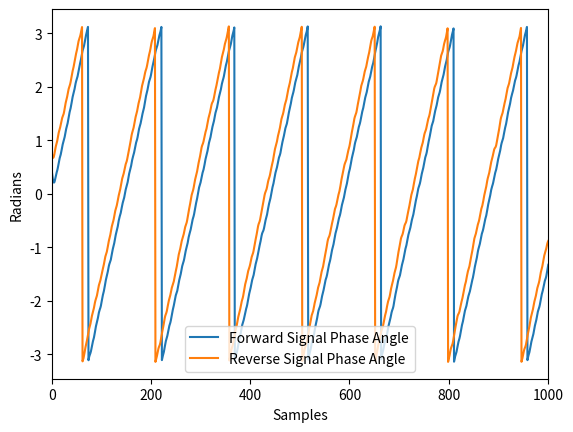

Here is the Python script that generated this plot:
#!/usr/bin/env python3

import math
import numpy as np
import matplotlib.pyplot as plt
import scipy.signal as signal

# ADCs give us samples at 147.456 Msps
sampling_frequency = 147.456e6
capture_length = 65535

# IF is 11 MHz. We set NCO to 10 MHz for offset tuning (to avoid LO spike).
intermediate_frequency = 11e6
nco_frequency = 10e6

# Create test signals similar to those that would go into the ADCs.
forward_signal = 300 * np.sin(2 * math.pi * intermediate_frequency * np.arange(capture_length) / sampling_frequency)
reverse_signal = 200 * np.sin(2 * math.pi * intermediate_frequency * np.arange(capture_length) / sampling_frequency + 0.5)
forward_signal += 10 * np.random.randn(len(forward_signal))
reverse_signal += 10 * np.random.randn(len(reverse_signal))

# Quadrature sample the test signals like the ADC would.
nco_signal = np.sin(2 * math.pi * nco_frequency * np.arange(capture_length) / sampling_frequency)
nco_signal_quadrature = np.cos(2 * math.pi * nco_frequency * np.arange(capture_length) / sampling_frequency)
forward_signal_sampled = forward_signal * nco_signal + 1j * forward_signal * nco_signal_quadrature
reverse_signal_sampled = reverse_signal * nco_signal + 1j * reverse_signal * nco_signal_quadrature

#~~~~~~~~~~~~~~~~~~Processing done by the FPGA starts here~~~~~~~~~~~~~~~~~~~~~~

# Filter the signals using an FIR filter. This sets the IFBW of the VNA and helps remove the LO spike.
fir_filter = signal.firwin(15, [1e6 - 5e3, 1e6 + 5e3], fs = sampling_frequency, pass_zero = False)
forward_filtered = signal.convolve(forward_signal_sampled, fir_filter, mode = "same")
reverse_filtered = signal.convolve(reverse_signal_sampled, fir_filter, mode = "same")

"""
plt.xlim(0, 1000)
plt.plot(forward_filtered.real, label = "Forward Real")
plt.plot(forward_filtered.imag, label = "Forward Imag")
plt.plot(reverse_filtered.real, label = "Reverse Real")
plt.plot(reverse_filtered.imag, label = "Reverse Imag")
plt.legend()
plt.show()
"""

# Convert signals to polar. This is done by a CORDIC on the FPGA.
forward_magnitude = np.abs(forward_filtered)
forward_phase = np.angle(forward_filtered)
reverse_magnitude = np.abs(reverse_filtered)
reverse_phase = np.angle(reverse_filtered)

# Reflection coefficient magnitude comes from the ratios of the magnitudes of the forward and reverse signals.
gamma_magnitude = np.mean(forward_magnitude) / np.mean(reverse_magnitude)

# Reflection coefficient phase comes from the difference in phase of the forward and reverse signals. Unwrapping performed by subtracting 2pi when we are outside the 180 deg range. Not 100% sure this works under all conditions.
phase_difference = forward_phase - reverse_phase
phase_difference[phase_difference > math.pi] = phase_difference[phase_difference > math.pi] - 2 * math.pi
gamma_phase = np.mean(phase_difference)

plt.xlim(0, 1000)
plt.plot(forward_phase, label = "Forward Signal Phase Angle")
plt.plot(reverse_phase, label = "Reverse Signal Phase Angle")
plt.xlabel("Samples")
plt.ylabel("Radians")
plt.legend()
plt.show()

print(f"Calculated reflection coefficient magnitude is {gamma_magnitude:.2f}.")
print(f"Calculated reflection coefficient phase is {gamma_phase * 180 / math.pi:.2f}\N{DEGREE SIGN}.")
